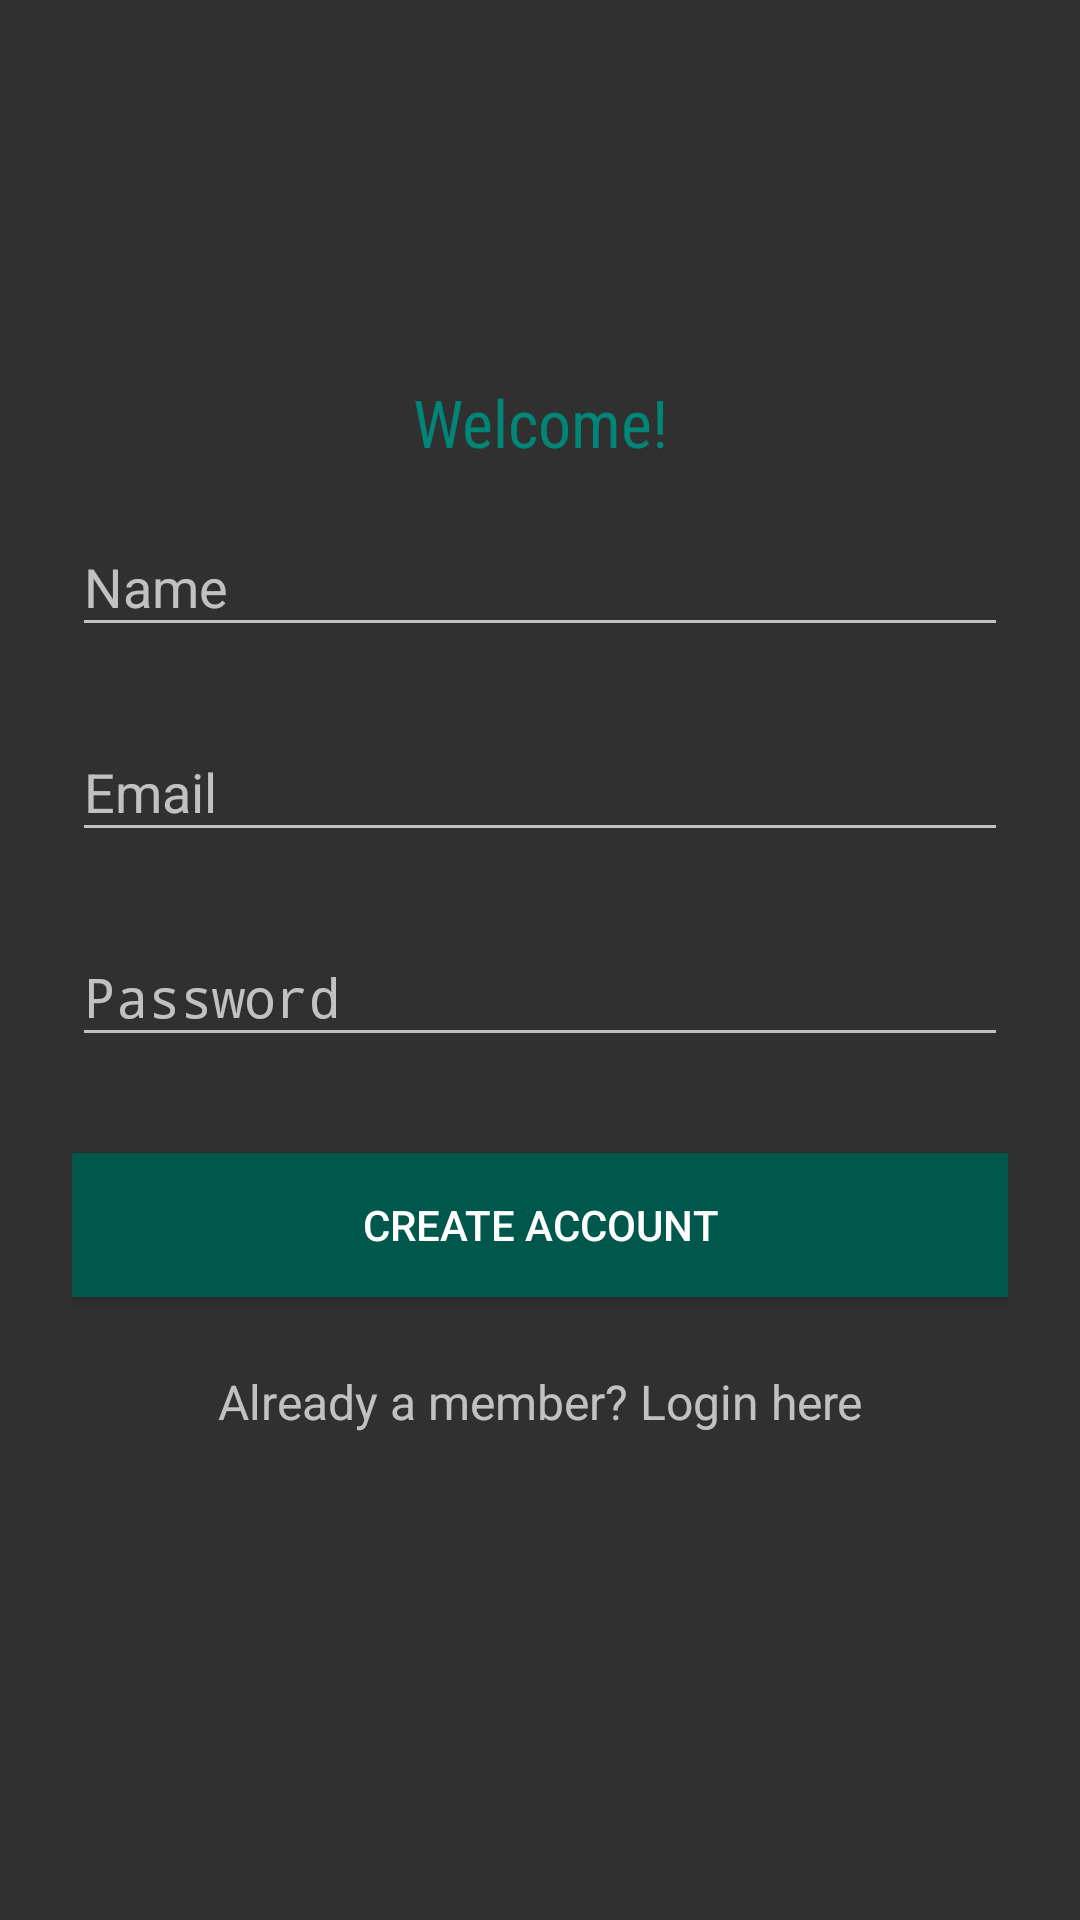

This screen was rendered from an Android layout file. Write that file and the resources it references.
<!-- AndroidManifest.xml: application theme AppTheme -->
<!-- res/layout/activity_sign_up.xml -->
<?xml version="1.0" encoding="utf-8"?>
<ScrollView
    xmlns:android="http://schemas.android.com/apk/res/android"
    android:layout_width="fill_parent"
    android:layout_height="fill_parent"
    android:fitsSystemWindows="true">

    <LinearLayout
        android:orientation="vertical"
        android:layout_width="match_parent"
        android:layout_height="wrap_content"
        android:paddingTop="56dp"
        android:paddingLeft="24dp"
        android:paddingRight="24dp">

        <TextView
            android:id="@+id/SignUpWelcomeText"
            android:layout_width="match_parent"
            android:layout_height="wrap_content"
            android:layout_marginTop="70dp"
            android:fontFamily="sans-serif-condensed"
            android:gravity="center"
            android:text="Welcome!"
            android:textColor="@color/colorPrimary"
            android:textAppearance="@style/TextAppearance.AppCompat.Large"
            android:textSize="@dimen/space_7x" />

        
        <android.support.design.widget.TextInputLayout
            android:layout_width="match_parent"
            android:layout_height="wrap_content"
            android:layout_marginTop="8dp"
            android:layout_marginBottom="8dp">
            <EditText android:id="@+id/SigUpNameEditText"
                android:layout_width="match_parent"
                android:layout_height="wrap_content"
                android:inputType="textCapWords"
                android:hint="Name" />
        </android.support.design.widget.TextInputLayout>

        
        <android.support.design.widget.TextInputLayout
            android:layout_width="match_parent"
            android:layout_height="wrap_content"
            android:layout_marginTop="8dp"
            android:layout_marginBottom="8dp">
            <EditText android:id="@+id/SignUpEmailEditText"
                android:layout_width="match_parent"
                android:layout_height="wrap_content"
                android:inputType="textEmailAddress"
                android:hint="Email" />
        </android.support.design.widget.TextInputLayout>

        
        <android.support.design.widget.TextInputLayout
            android:layout_width="match_parent"
            android:layout_height="wrap_content"
            android:layout_marginTop="8dp"
            android:layout_marginBottom="8dp">
            <EditText android:id="@+id/SignUpPasswordEditText"
                android:layout_width="match_parent"
                android:layout_height="wrap_content"
                android:inputType="textPassword"
                android:hint="Password"/>
        </android.support.design.widget.TextInputLayout>

        
        <android.support.v7.widget.AppCompatButton
            android:id="@+id/SignUpCreateAccountButton"
            android:layout_width="fill_parent"
            android:layout_height="wrap_content"
            android:layout_marginTop="24dp"
            android:layout_marginBottom="24dp"
            android:padding="12dp"
            android:background="@color/colorPrimaryDark"
            android:text="Create Account"/>

        <TextView android:id="@+id/SignUpLinkToLogIn"
            android:layout_width="fill_parent"
            android:layout_height="wrap_content"
            android:layout_marginBottom="24dp"
            android:text="Already a member? Login here"
            android:gravity="center"
            android:textSize="16dip"/>

        <android.support.v4.widget.ContentLoadingProgressBar
            android:id="@+id/SignUpProgressBar"
            android:layout_width="wrap_content"
            android:layout_height="wrap_content"
            android:visibility="visible" />

    </LinearLayout>

</ScrollView>
<!-- resources referenced by this layout -->
<resources>
  <color name="colorPrimary">#008577</color>
  <color name="colorPrimaryDark">#00574B</color>
  <style name="AppTheme" parent="Theme.AppCompat.NoActionBar">
          
          <item name="colorPrimary">@color/colorPrimary</item>
          <item name="colorPrimaryDark">@color/colorPrimaryDark</item>
          <item name="colorAccent">@color/lightgreen</item>
      </style>
  <color name="lightgreen">#00cf78</color>
</resources>
